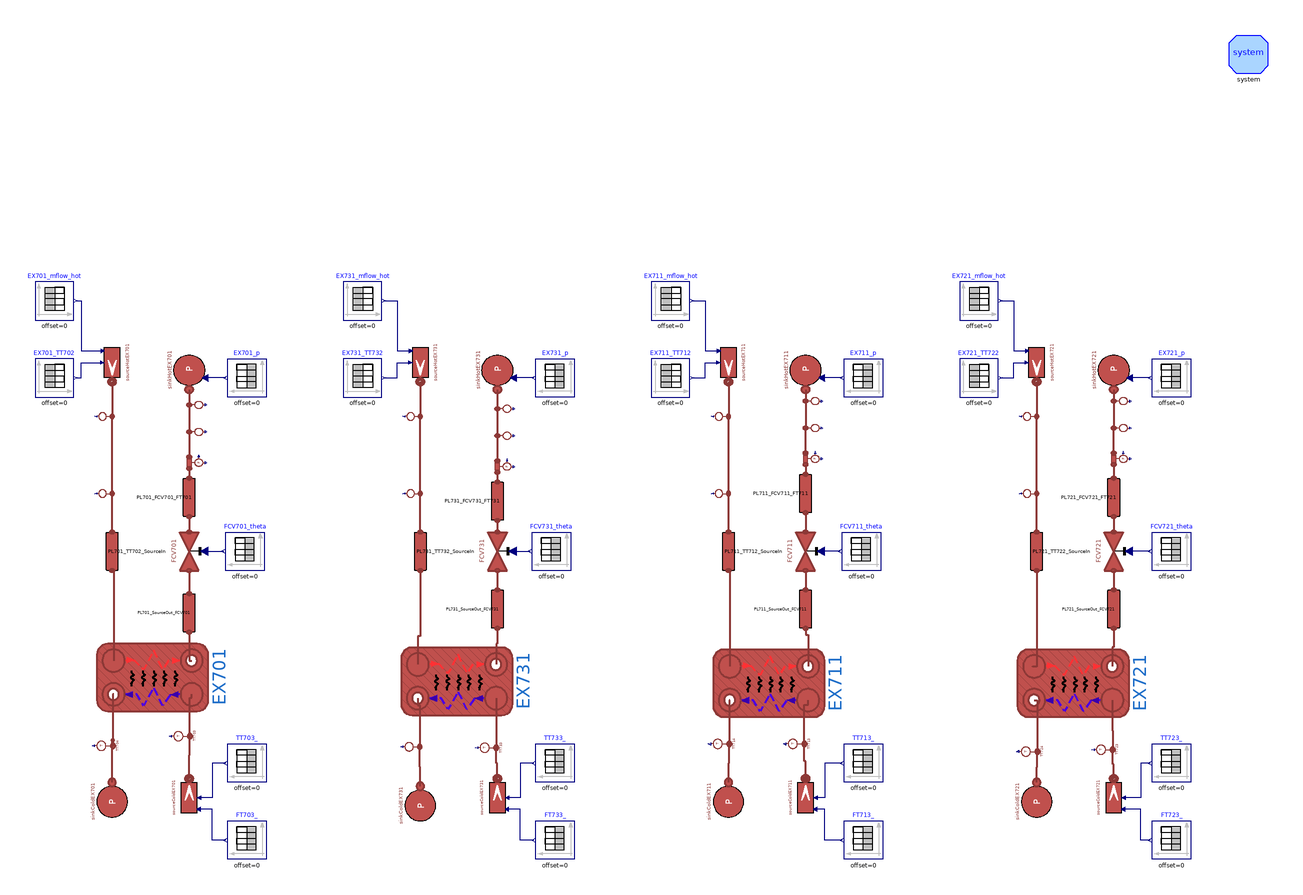

This picture is the connection diagram that the Modelica source below describes through its graphical annotations.

model LoadPlantSimplified
  parameter Integer n = 3 "Number of volumes in each pipe";
  parameter DistrictHeatingNetwork.Choices.Pipe.HCtypes hctype=
      DistrictHeatingNetwork.Choices.Pipe.HCtypes.Middle "Location of pressure state";
  replaceable model Medium =
      DistrictHeatingNetwork.Media.WaterLiquidVaryingDensity;

  // EX701
  parameter Real EX701_q_m3h_hot = 2.5;
  parameter DistrictHeatingNetwork.Types.Pressure EX701_pin_hot=2.5e5;
  parameter DistrictHeatingNetwork.Types.Pressure EX701_pout_hot=2.4e5;
  parameter DistrictHeatingNetwork.Types.Pressure FCV701_pout=2e5;
  parameter DistrictHeatingNetwork.Types.Temperature EX701_Tin_hot=44.84 + 273.15;
  parameter DistrictHeatingNetwork.Types.Temperature EX701_Tout_hot=32.6 + 273.15;

  parameter Real EX701_q_m3h_cold(unit = "m3/h") = 1.5;
  parameter DistrictHeatingNetwork.Types.MassFlowRate m_flow_EX701_cold=
      EX701_q_m3h_cold*1000/3600;
  parameter DistrictHeatingNetwork.Types.Pressure EX701_pin_cold=2.2e5;
  parameter DistrictHeatingNetwork.Types.Pressure EX701_pout_cold=2e5;
  parameter DistrictHeatingNetwork.Types.Temperature EX701_Tin_cold=34.12 + 273.15;
  parameter DistrictHeatingNetwork.Types.Temperature EX701_Tout_cold=34.74 + 273.15;

  // EX711
  parameter Real EX711_q_m3h_hot = 2.5;
  parameter DistrictHeatingNetwork.Types.Pressure EX711_pin_hot=2e5;
  parameter DistrictHeatingNetwork.Types.Pressure EX711_pout_hot=1.99e5;
  parameter DistrictHeatingNetwork.Types.Pressure FCV711_pout=1.98e5;
  parameter DistrictHeatingNetwork.Types.Temperature EX711_Tin_hot= 50.43 + 273.15;
  parameter DistrictHeatingNetwork.Types.Temperature EX711_Tout_hot= 39.12 + 273.15;

  parameter Real EX711_q_m3h_cold(unit = "m3/h") = 1.5;
  parameter DistrictHeatingNetwork.Types.MassFlowRate m_flow_EX711_cold=
      EX711_q_m3h_cold*1000/3600;
  parameter DistrictHeatingNetwork.Types.Pressure EX711_pin_cold=2.2e5;
  parameter DistrictHeatingNetwork.Types.Pressure EX711_pout_cold=2e5;
  parameter DistrictHeatingNetwork.Types.Temperature EX711_Tin_cold=34.25 + 273.15;
  parameter DistrictHeatingNetwork.Types.Temperature EX711_Tout_cold=35.4 + 273.15;

  // EX721
  parameter Real EX721_q_m3h_hot = 2.5;
  parameter DistrictHeatingNetwork.Types.Pressure EX721_pin_hot=2e5;
  parameter DistrictHeatingNetwork.Types.Pressure EX721_pout_hot=1.99e5;
  parameter DistrictHeatingNetwork.Types.Pressure FCV721_pout=1.98e5;
  parameter DistrictHeatingNetwork.Types.Temperature EX721_Tin_hot=51.2 + 273.15;
  parameter DistrictHeatingNetwork.Types.Temperature EX721_Tout_hot=43.28 + 273.15;

  parameter Real EX721_q_m3h_cold(unit = "m3/h") = 1.5;
  parameter DistrictHeatingNetwork.Types.MassFlowRate m_flow_EX721_cold=
      EX721_q_m3h_cold*1000/3600;
  parameter DistrictHeatingNetwork.Types.Pressure EX721_pin_cold=2.2e5;
  parameter DistrictHeatingNetwork.Types.Pressure EX721_pout_cold=2e5;
  parameter DistrictHeatingNetwork.Types.Temperature EX721_Tin_cold=35.06 + 273.15;
  parameter DistrictHeatingNetwork.Types.Temperature EX721_Tout_cold=36.24 + 273.15;

  // EX731
  parameter Real EX731_q_m3h_hot = 2.5;
  parameter DistrictHeatingNetwork.Types.Pressure EX731_pin_hot=2e5;
  parameter DistrictHeatingNetwork.Types.Pressure EX731_pout_hot=1.99e5;
  parameter DistrictHeatingNetwork.Types.Pressure FCV731_pout=1.98e5;
  parameter DistrictHeatingNetwork.Types.Temperature EX731_Tin_hot=46.8 + 273.15;
  parameter DistrictHeatingNetwork.Types.Temperature EX731_Tout_hot=40.98 + 273.15;

  parameter Real EX731_q_m3h_cold(unit = "m3/h") = 1;
  parameter DistrictHeatingNetwork.Types.MassFlowRate m_flow_EX731_cold=0.5*1000/
      3600;
  parameter DistrictHeatingNetwork.Types.Pressure EX731_pin_cold=2.2e5;
  parameter DistrictHeatingNetwork.Types.Pressure EX731_pout_cold=2e5;
  parameter DistrictHeatingNetwork.Types.Temperature EX731_Tin_cold=35.01 + 273.15;
  parameter DistrictHeatingNetwork.Types.Temperature EX731_Tout_cold=34.52 + 273.15;

  parameter DistrictHeatingNetwork.Types.Length Di_S700=51e-3;
  parameter DistrictHeatingNetwork.Types.Length t_S700=1.5e-3;

  parameter Real FCV701theta[:,:] = [0, 1; 100, 1];
  parameter Real FCV711theta[:,:] = [0, 1; 100, 1];
  parameter Real FCV721theta[:,:] = [0, 1; 100, 1];
  parameter Real FCV731theta[:,:] = [0, 1; 100, 1];

  // Lengths of pipelines COLD SIDE
  parameter DistrictHeatingNetwork.Types.Length L_HX701_SourceOut_FCV701=0.6;
  parameter DistrictHeatingNetwork.Types.Length L_HX711_SourceOut_FCV711=0.6;
  parameter DistrictHeatingNetwork.Types.Length L_HX721_SourceOut_FCV721=0.6;
  parameter DistrictHeatingNetwork.Types.Length L_HX731_SourceOut_FCV731=0.6;
  parameter DistrictHeatingNetwork.Types.Length h_HX701_SourceOut_FCV701=0;
  parameter DistrictHeatingNetwork.Types.Length h_HX711_SourceOut_FCV711=0;
  parameter DistrictHeatingNetwork.Types.Length h_HX721_SourceOut_FCV721=0;
  parameter DistrictHeatingNetwork.Types.Length h_HX731_SourceOut_FCV731=0;

//   parameter DistrictHeatingNetwork.Types.Length L_FCV701_FT701=2.50;
//   parameter DistrictHeatingNetwork.Types.Length h_FCV701_FT701=2.50;
//   parameter DistrictHeatingNetwork.Types.Length L_FCV711_FT711=2.50;
//   parameter DistrictHeatingNetwork.Types.Length h_FCV711_FT711=2.50;
//   parameter DistrictHeatingNetwork.Types.Length L_FCV721_FT721=2.50;
//   parameter DistrictHeatingNetwork.Types.Length h_FCV721_FT721=2.50;
//   parameter DistrictHeatingNetwork.Types.Length L_FCV731_FT731=2.25;
//   parameter DistrictHeatingNetwork.Types.Length h_FCV731_FT731=2.25;

  parameter DistrictHeatingNetwork.Types.Length L_FCV701_FT701=2.5;
  parameter DistrictHeatingNetwork.Types.Length h_FCV701_FT701=0;
  parameter DistrictHeatingNetwork.Types.Length L_FCV711_FT711=2.5;
  parameter DistrictHeatingNetwork.Types.Length h_FCV711_FT711=0;
  parameter DistrictHeatingNetwork.Types.Length L_FCV721_FT721=2.5;
  parameter DistrictHeatingNetwork.Types.Length h_FCV721_FT721=0;
  parameter DistrictHeatingNetwork.Types.Length L_FCV731_FT731=2.25;
  parameter DistrictHeatingNetwork.Types.Length h_FCV731_FT731=0;

  parameter DistrictHeatingNetwork.Types.Length L_FT701_rackL2L3=5.2 + 5 + 1;
  parameter DistrictHeatingNetwork.Types.Length h_FT701_rackL2L3=-1;
  parameter DistrictHeatingNetwork.Types.Length L_FT711_rackL3L4=1 + 0.7 + 5 + 9.2
       + 1;
  parameter DistrictHeatingNetwork.Types.Length h_FT711_rackL3L4=-1;
  parameter DistrictHeatingNetwork.Types.Length L_FT721_rackL4L5=1 + 2 + 5 + 9 +
      1 + 1;
  parameter DistrictHeatingNetwork.Types.Length h_FT721_rackL4L5=-1;
  parameter DistrictHeatingNetwork.Types.Length L_FT731_rackL6L7=1.2 + 4 + 0.25 +
      0.25 + 0.3 + 3 + 0.4 + 0.5;
  parameter DistrictHeatingNetwork.Types.Length h_FT731_rackL6L7=-0.25 - 0.5;

  // Lengths of pipelines HOT SIDE
  parameter DistrictHeatingNetwork.Types.Length L_HX701_TT702_SourceIn=1.5 + 1.0
       + 0.4;
  parameter DistrictHeatingNetwork.Types.Length L_HX711_TT712_SourceIn=1.5 + 1.0
       + 0.4;
  parameter DistrictHeatingNetwork.Types.Length L_HX721_TT722_SourceIn=1.5 + 1.0
       + 0.4;
  parameter DistrictHeatingNetwork.Types.Length L_HX731_TT732_SourceIn=1.5 + 1.0
       + 0.4;
  parameter DistrictHeatingNetwork.Types.Length h_HX701_TT702_SourceIn=1.5 + 1.0;
  parameter DistrictHeatingNetwork.Types.Length h_HX711_TT712_SourceIn=1.5 + 1.0;
  parameter DistrictHeatingNetwork.Types.Length h_HX721_TT722_SourceIn=1.5 + 1.0;
  parameter DistrictHeatingNetwork.Types.Length h_HX731_TT732_SourceIn=1.5 + 1.0;

  parameter DistrictHeatingNetwork.Types.Length L_rackL2L3_TT702=5.2 + 5 + 1;
  parameter DistrictHeatingNetwork.Types.Length h_rackL2L3_TT702=-1;
  parameter DistrictHeatingNetwork.Types.Length L_rackL3L4_TT712=1 + 0.7 + 5 + 9.2
       + 1;
  parameter DistrictHeatingNetwork.Types.Length h_rackL3L4_TT712=-1;
  parameter DistrictHeatingNetwork.Types.Length L_rackL4L5_TT722=1 + 2 + 5 + 9 +
      1 + 1;
  parameter DistrictHeatingNetwork.Types.Length h_rackL4L5_TT722=-1;
  parameter DistrictHeatingNetwork.Types.Length L_rackL6L7_TT732=1.2 + 4 + 0.25 +
      0.3 + 3 + 0.4 + 0.5;
  parameter DistrictHeatingNetwork.Types.Length h_rackL6L7_TT732=-0.25 - 0.5;

  // Internal diameters & thickness
  parameter DistrictHeatingNetwork.Types.Length t_Source=1.5e-3;
  parameter DistrictHeatingNetwork.Types.Length Di_Source=32e-3;

  //1. Cooling System

  parameter DistrictHeatingNetwork.Types.Pressure pin_start_Cool=0.92e5;
  parameter DistrictHeatingNetwork.Types.Pressure pout_start_Cool=0.92e5;
  parameter DistrictHeatingNetwork.Types.Pressure pin_start_PR01=
      pout_start_Cool;
  parameter DistrictHeatingNetwork.Types.Pressure pout_start_PR01=2e5;
  parameter DistrictHeatingNetwork.Types.Temperature Tin_start_Cool=16 + 273.15;
  parameter DistrictHeatingNetwork.Types.Temperature Tout_start_Cool=7 + 273.15;
  parameter DistrictHeatingNetwork.Types.MassFlowRate m_flow_Cool=q_Cool*998/3600;
  parameter Real q_Cool(unit = "m3/h") = 32;
  parameter DistrictHeatingNetwork.Types.Length t_RR=1.5e-3;
  parameter DistrictHeatingNetwork.Types.Length Di_RR=85e-3;
  parameter Real Kvalve = 90;
  parameter Real FCVR01theta[:,:] = [0, 0.5; 100, 0.5];
  //parameter Real PR01omega[:,:] = [0, 2*3.141592654*40; 100, 2*3.141592654*40; 300, 2*3.141592654*40; 400, 2*3.141592654*40];
  parameter Real PR01omega[:,:] = [0, 32.5; 100, 32.5];

  //2. Users System
  parameter DistrictHeatingNetwork.Types.Pressure pin_start_Users=3e5;
  parameter DistrictHeatingNetwork.Types.Pressure pout_start_Users=2.5e5;
  parameter DistrictHeatingNetwork.Types.Temperature T_start_UserIn=7 + 273.15;
  parameter Real q_Users_total(unit = "m3/h") = 20;
  parameter Real q_Users(unit = "m3/h") = q_Users_total/4;
  parameter DistrictHeatingNetwork.Types.Length t_Users=1.5e-3;
  parameter DistrictHeatingNetwork.Types.Length Di_Users=32e-3;
  parameter DistrictHeatingNetwork.Types.Length t_Rack=1.5e-3;
  parameter DistrictHeatingNetwork.Types.Length Di_Rack=51e-3;
  parameter Real TCV701theta[:,:] = [0, 1; 100, 1];
  parameter Real TCV711theta[:,:] = [0, 1; 100, 1];
  parameter Real TCV721theta[:,:] = [0, 1; 100, 1];
  parameter Real TCV731theta[:,:] = [0, 1; 100, 1];

   // Lengths of pipelines source side
  parameter DistrictHeatingNetwork.Types.Length L_VER901_FCVR01=1;
  parameter DistrictHeatingNetwork.Types.Length h_VER901_FCVR01=-0.8;
  parameter DistrictHeatingNetwork.Types.Length L_FCVR01_FTR03=2.95;
  parameter DistrictHeatingNetwork.Types.Length h_FCVR01_FTR03=2.35;
  parameter DistrictHeatingNetwork.Types.Length L_FTR03_PTR01=1.05;
  parameter DistrictHeatingNetwork.Types.Length h_FTR03_PTR01=0.25;
  parameter DistrictHeatingNetwork.Types.Length L_PTR01_FTR01=1.90;
  parameter DistrictHeatingNetwork.Types.Length h_PTR01_FTR01=-1.90;
  parameter DistrictHeatingNetwork.Types.Length L_FTR01_RR01=1.97;
  parameter DistrictHeatingNetwork.Types.Length h_FTR01_RR01=-0.72;
  parameter DistrictHeatingNetwork.Types.Length L_RR01_PR01=1.275;
  parameter DistrictHeatingNetwork.Types.Length h_RR01_PR01=0;
  parameter DistrictHeatingNetwork.Types.Length L_PR01_PTR02=2.8;
  parameter DistrictHeatingNetwork.Types.Length h_PR01_PTR02=1;
  parameter DistrictHeatingNetwork.Types.Length L_TTR02_VER901=0.43;
  parameter DistrictHeatingNetwork.Types.Length h_TTR02_VER901=0;

  parameter DistrictHeatingNetwork.Types.Length L_UsersIn_EX721=0.75;
  parameter DistrictHeatingNetwork.Types.Length h_UsersIn_EX721=0.50*1;
  parameter DistrictHeatingNetwork.Types.Length L_EX721_EX711_cold=1.50;
  parameter DistrictHeatingNetwork.Types.Length h_EX721_EX711_cold=0.50*1;
  parameter DistrictHeatingNetwork.Types.Length L_EX711_EX701_cold=0.50;
  parameter DistrictHeatingNetwork.Types.Length h_EX711_EX701_cold=0.50*1;
  parameter DistrictHeatingNetwork.Types.Length L_EX701_EX731_cold=0.50;
  parameter DistrictHeatingNetwork.Types.Length h_EX701_EX731_cold=0.50*1;

  parameter DistrictHeatingNetwork.Types.Length L_UsersOut_EX721=0.75;
  parameter DistrictHeatingNetwork.Types.Length h_UsersOut_EX721=0;
  parameter DistrictHeatingNetwork.Types.Length L_EX721_EX711_hot=1.50;
  parameter DistrictHeatingNetwork.Types.Length h_EX721_EX711_hot=0;
  parameter DistrictHeatingNetwork.Types.Length L_EX711_EX701_hot=0.50;
  parameter DistrictHeatingNetwork.Types.Length h_EX711_EX701_hot=0;
  parameter DistrictHeatingNetwork.Types.Length L_EX701_EX731_hot=0.50;
  parameter DistrictHeatingNetwork.Types.Length h_EX701_EX731_hot=0;

  parameter DistrictHeatingNetwork.Types.Length L_TT704_TCV701=0.65;
  parameter DistrictHeatingNetwork.Types.Length h_TT704_TCV701=0.65;
  parameter DistrictHeatingNetwork.Types.Length L_TT714_TCV711=0.65;
  parameter DistrictHeatingNetwork.Types.Length h_TT714_TCV711=0.65;
  parameter DistrictHeatingNetwork.Types.Length L_TT724_TCV721=0.65;
  parameter DistrictHeatingNetwork.Types.Length h_TT724_TCV721=0.65;
  parameter DistrictHeatingNetwork.Types.Length L_TT734_TCV731=0.65;
  parameter DistrictHeatingNetwork.Types.Length h_TT734_TCV731=0.65;

  parameter DistrictHeatingNetwork.Types.Length L_TCV701_rUsersOut=1 + 0.45;
  parameter DistrictHeatingNetwork.Types.Length h_TCV701_rUsersOut=1;
  parameter DistrictHeatingNetwork.Types.Length L_TCV711_rUsersOut=1 + 0.45;
  parameter DistrictHeatingNetwork.Types.Length h_TCV711_rUsersOut=1;
  parameter DistrictHeatingNetwork.Types.Length L_TCV721_rUsersOut=1 + 0.45;
  parameter DistrictHeatingNetwork.Types.Length h_TCV721_rUsersOut=1;
  parameter DistrictHeatingNetwork.Types.Length L_TCV731_rUsersOut=1 + 0.66 + 0.66;
  parameter DistrictHeatingNetwork.Types.Length h_TCV731_rUsersOut=1;

  parameter DistrictHeatingNetwork.Types.Length L_rUsersIn_TT703=1.65 + 0.45;
  parameter DistrictHeatingNetwork.Types.Length h_rUsersIn_TT703=-1.65*0.1;
  parameter DistrictHeatingNetwork.Types.Length L_rUsersIn_TT713=1.65 + 0.45;
  parameter DistrictHeatingNetwork.Types.Length h_rUsersIn_TT713=-1.65*0.1;
  parameter DistrictHeatingNetwork.Types.Length L_rUsersIn_TT723=1.65 + 0.45;
  parameter DistrictHeatingNetwork.Types.Length h_rUsersIn_TT723=-1.65*0.1;
  parameter DistrictHeatingNetwork.Types.Length L_rUsersIn_TT733=1.65 + 0.66 + 0.66;
  parameter DistrictHeatingNetwork.Types.Length h_rUsersIn_TT733=-1.65*0.1;

  parameter DistrictHeatingNetwork.Types.Length L_RR_UsersIn=0.8 + 1.2 + 0.5 + 2;
  parameter DistrictHeatingNetwork.Types.Length h_RR_UsersIn=0.8 + 0.6;

  parameter DistrictHeatingNetwork.Types.Length L_RR_UsersOut=2;
  parameter DistrictHeatingNetwork.Types.Length h_RR_UsersOut=0;

  parameter Real ToutcoolSP[:,:] = [0, 7; 50, 7; 60, 17; 100, 17];

  parameter MultiEnergySystem.DistrictHeatingNetwork.Types.Length h1 = 0;
  parameter MultiEnergySystem.DistrictHeatingNetwork.Types.Length h2 = 0;
  parameter MultiEnergySystem.DistrictHeatingNetwork.Types.Length h3 = 3;
  parameter MultiEnergySystem.DistrictHeatingNetwork.Types.Length h4 = 5;
  parameter MultiEnergySystem.DistrictHeatingNetwork.Types.Pressure dpRR = 1e5;

  parameter String Temperatures = Modelica.Utilities.Files.loadResource("modelica://MultiEnergySystem/TestFacility/Resources/Centralised/2301_Test2.mat") "File name of matrix"  annotation(Dialog(loadSelector(filter="MATLAB MAT files (*.mat)", caption="Open MATLAB MAT file")));
  parameter String Pressures = Modelica.Utilities.Files.loadResource("modelica://MultiEnergySystem/TestFacility/Resources/Centralised/2301_Test2.mat") "File name of matrix"  annotation(Dialog(loadSelector(filter="MATLAB MAT files (*.mat)", caption="Open MATLAB MAT file")));
  parameter String Flows = Modelica.Utilities.Files.loadResource("modelica://MultiEnergySystem/TestFacility/Resources/Centralised/2301_Test2.mat") "File name of matrix"  annotation(Dialog(loadSelector(filter="MATLAB MAT files (*.mat)", caption="Open MATLAB MAT file")));
  parameter String Actuators = Modelica.Utilities.Files.loadResource("modelica://MultiEnergySystem/TestFacility/Resources/Centralised/2301_Test2.mat") "File name of matrix"  annotation(Dialog(loadSelector(filter="MATLAB MAT files (*.mat)", caption="Open MATLAB MAT file")));

  parameter String matrixTT702 = "TT702" "Matrix name in file";
  parameter String matrixTT712 = "TT712" "Matrix name in file";
  parameter String matrixTT722 = "TT722" "Matrix name in file";
  parameter String matrixTT732 = "TT732" "Matrix name in file";

  parameter String matrixTT701 = "TT701" "Matrix name in file";
  parameter String matrixTT711 = "TT711" "Matrix name in file";
  parameter String matrixTT721 = "TT721" "Matrix name in file";
  parameter String matrixTT731 = "TT731" "Matrix name in file";

  parameter String matrixTT703 = "TT703" "Matrix name in file";
  parameter String matrixTT713 = "TT713" "Matrix name in file";
  parameter String matrixTT723 = "TT723" "Matrix name in file";
  parameter String matrixTT733 = "TT733" "Matrix name in file";

  parameter String matrixTT704 = "TT704" "Matrix name in file";
  parameter String matrixTT714 = "TT714" "Matrix name in file";
  parameter String matrixTT724 = "TT724" "Matrix name in file";
  parameter String matrixTT734 = "TT734" "Matrix name in file";

  parameter String matrixFT701 = "FT701" "Matrix name in file";
  parameter String matrixFT711 = "FT711" "Matrix name in file";
  parameter String matrixFT721 = "FT721" "Matrix name in file";
  parameter String matrixFT731 = "FT731" "Matrix name in file";

  parameter String matrixPT701 = "PT701" "Matrix name in file";
  parameter String matrixPT711 = "PT711" "Matrix name in file";
  parameter String matrixPT721 = "PT721" "Matrix name in file";
  parameter String matrixPT731 = "PT731" "Matrix name in file";

  parameter String matrixPT702 = "PT702" "Matrix name in file";
  parameter String matrixPT712 = "PT712" "Matrix name in file";
  parameter String matrixPT722 = "PT722" "Matrix name in file";
  parameter String matrixPT732 = "PT732" "Matrix name in file";

  parameter String matrixthetaFCV701 = "theta_FCV701" "Matrix name in file";
  parameter String matrixthetaFCV711 = "theta_FCV711" "Matrix name in file";
  parameter String matrixthetaFCV721 = "theta_FCV721" "Matrix name in file";
  parameter String matrixthetaFCV731 = "theta_FCV731" "Matrix name in file";

  parameter String matrixthetaTCV701 = "theta_TCV701" "Matrix name in file";
  parameter String matrixthetaTCV711 = "theta_TCV711" "Matrix name in file";
  parameter String matrixthetaTCV721 = "theta_TCV721" "Matrix name in file";
  parameter String matrixthetaTCV731 = "theta_TCV731" "Matrix name in file";

  parameter String matrixthetaFCVR01 = "theta_FCVR01" "Matrix name in file";

  parameter String matrixfPR01 = "f_PR01" "Matrix name in file";

  parameter String matrixTTR02 = "TTR02" "Matrix name in file";

  parameter String matrixFTR01 = "FTR01" "Matrix name in file";
  parameter String matrixFTR03 = "FTR03" "Matrix name in file";

  parameter String matrixFT703 = "FT703" "Matrix name in file";
  parameter String matrixFT713 = "FT713" "Matrix name in file";
  parameter String matrixFT723 = "FT723" "Matrix name in file";
  parameter String matrixFT733 = "FT733" "Matrix name in file";

  parameter String timenoscale = "time" "Matrix name in file";

  final parameter Integer dim[2] = Modelica.Utilities.Streams.readMatrixSize(Temperatures,matrixTT701) "Dimension of matrix";
  final parameter Real t[:,:] = Modelica.Utilities.Streams.readRealMatrix(Temperatures,timenoscale,dim[1],dim[2]) "Matrix data";

  final parameter Real TT_701[:,:] = Modelica.Utilities.Streams.readRealMatrix(Temperatures,matrixTT701,dim[1],dim[2]) "Matrix data";
  final parameter Real TT_711[:,:] = Modelica.Utilities.Streams.readRealMatrix(Temperatures,matrixTT711,dim[1],dim[2]) "Matrix data";
  final parameter Real TT_721[:,:] = Modelica.Utilities.Streams.readRealMatrix(Temperatures,matrixTT721,dim[1],dim[2]) "Matrix data";
  final parameter Real TT_731[:,:] = Modelica.Utilities.Streams.readRealMatrix(Temperatures,matrixTT731,dim[1],dim[2]) "Matrix data";

  final parameter Real TT_702[:,:] = Modelica.Utilities.Streams.readRealMatrix(Temperatures,matrixTT702,dim[1],dim[2]) "Matrix data";
  final parameter Real TT_712[:,:] = Modelica.Utilities.Streams.readRealMatrix(Temperatures,matrixTT712,dim[1],dim[2]) "Matrix data";
  final parameter Real TT_722[:,:] = Modelica.Utilities.Streams.readRealMatrix(Temperatures,matrixTT722,dim[1],dim[2]) "Matrix data";
  final parameter Real TT_732[:,:] = Modelica.Utilities.Streams.readRealMatrix(Temperatures,matrixTT732,dim[1],dim[2]) "Matrix data";

  final parameter Real TT_703[:,:] = Modelica.Utilities.Streams.readRealMatrix(Temperatures,matrixTT703,dim[1],dim[2]) "Matrix data";
  final parameter Real TT_713[:,:] = Modelica.Utilities.Streams.readRealMatrix(Temperatures,matrixTT713,dim[1],dim[2]) "Matrix data";
  final parameter Real TT_723[:,:] = Modelica.Utilities.Streams.readRealMatrix(Temperatures,matrixTT723,dim[1],dim[2]) "Matrix data";
  final parameter Real TT_733[:,:] = Modelica.Utilities.Streams.readRealMatrix(Temperatures,matrixTT733,dim[1],dim[2]) "Matrix data";

  final parameter Real TT_704[:,:] = Modelica.Utilities.Streams.readRealMatrix(Temperatures,matrixTT704,dim[1],dim[2]) "Matrix data";
  final parameter Real TT_714[:,:] = Modelica.Utilities.Streams.readRealMatrix(Temperatures,matrixTT714,dim[1],dim[2]) "Matrix data";
  final parameter Real TT_724[:,:] = Modelica.Utilities.Streams.readRealMatrix(Temperatures,matrixTT724,dim[1],dim[2]) "Matrix data";
  final parameter Real TT_734[:,:] = Modelica.Utilities.Streams.readRealMatrix(Temperatures,matrixTT734,dim[1],dim[2]) "Matrix data";

  final parameter Real PT_701[:,:] = Modelica.Utilities.Streams.readRealMatrix(Pressures,matrixPT701,dim[1],dim[2]) "Matrix data";
  final parameter Real PT_711[:,:] = Modelica.Utilities.Streams.readRealMatrix(Pressures,matrixPT711,dim[1],dim[2]) "Matrix data";
  final parameter Real PT_721[:,:] = Modelica.Utilities.Streams.readRealMatrix(Pressures,matrixPT721,dim[1],dim[2]) "Matrix data";
  final parameter Real PT_731[:,:] = Modelica.Utilities.Streams.readRealMatrix(Pressures,matrixPT731,dim[1],dim[2]) "Matrix data";

  final parameter Real PT_702[:,:] = Modelica.Utilities.Streams.readRealMatrix(Pressures,matrixPT702,dim[1],dim[2]) "Matrix data";
  final parameter Real PT_712[:,:] = Modelica.Utilities.Streams.readRealMatrix(Pressures,matrixPT712,dim[1],dim[2]) "Matrix data";
  final parameter Real PT_722[:,:] = Modelica.Utilities.Streams.readRealMatrix(Pressures,matrixPT722,dim[1],dim[2]) "Matrix data";
  final parameter Real PT_732[:,:] = Modelica.Utilities.Streams.readRealMatrix(Pressures,matrixPT732,dim[1],dim[2]) "Matrix data";

  final parameter Real FT_701[:,:] = Modelica.Utilities.Streams.readRealMatrix(Flows,matrixFT701,dim[1],dim[2])*980.85/3600 "Matrix data";
  final parameter Real FT_711[:,:] = Modelica.Utilities.Streams.readRealMatrix(Flows,matrixFT711,dim[1],dim[2])*980.85/3600 "Matrix data";
  final parameter Real FT_721[:,:] = Modelica.Utilities.Streams.readRealMatrix(Flows,matrixFT721,dim[1],dim[2])*980.85/3600 "Matrix data";
  final parameter Real FT_731[:,:] = Modelica.Utilities.Streams.readRealMatrix(Flows,matrixFT731,dim[1],dim[2])*980.85/3600 "Matrix data";

  final parameter Real thetaFCV701[:,:] = Modelica.Utilities.Streams.readRealMatrix(Actuators,matrixthetaFCV701,dim[1],dim[2]) "Matrix data";
  final parameter Real thetaFCV711[:,:] = Modelica.Utilities.Streams.readRealMatrix(Actuators,matrixthetaFCV711,dim[1],dim[2]) "Matrix data";
  final parameter Real thetaFCV721[:,:] = Modelica.Utilities.Streams.readRealMatrix(Actuators,matrixthetaFCV721,dim[1],dim[2]) "Matrix data";
  final parameter Real thetaFCV731[:,:] = Modelica.Utilities.Streams.readRealMatrix(Actuators,matrixthetaFCV731,dim[1],dim[2]) "Matrix data";

  final parameter Real thetaTCV701[:,:] = Modelica.Utilities.Streams.readRealMatrix(Actuators,matrixthetaTCV701,dim[1],dim[2]) "Matrix data";
  final parameter Real thetaTCV711[:,:] = Modelica.Utilities.Streams.readRealMatrix(Actuators,matrixthetaTCV711,dim[1],dim[2]) "Matrix data";
  final parameter Real thetaTCV721[:,:] = Modelica.Utilities.Streams.readRealMatrix(Actuators,matrixthetaTCV721,dim[1],dim[2]) "Matrix data";
  final parameter Real thetaTCV731[:,:] = Modelica.Utilities.Streams.readRealMatrix(Actuators,matrixthetaTCV731,dim[1],dim[2]) "Matrix data";

  final parameter Real thetaFCVR01[:,:] = Modelica.Utilities.Streams.readRealMatrix(Actuators,matrixthetaFCVR01,dim[1],dim[2]) "Matrix data";

  final parameter Real fPR01[:,:] = Modelica.Utilities.Streams.readRealMatrix(Actuators,matrixfPR01,dim[1],dim[2])*2*Modelica.Constants.pi*5/3 "Matrix data";
  final parameter Real TT_R02[:,:] = Modelica.Utilities.Streams.readRealMatrix(Temperatures,matrixTTR02,dim[1],dim[2]) "Matrix data";

  final parameter Real FT_R01[:,:] = Modelica.Utilities.Streams.readRealMatrix(Flows,matrixFTR01,dim[1],dim[2])*995/3600 "Matrix data";
  final parameter Real FT_R03[:,:] = Modelica.Utilities.Streams.readRealMatrix(Flows,matrixFTR03,dim[1],dim[2])*995/3600 "Matrix data";

//   final parameter Real FT_703[:,:] = (FT_701.*(TT_702 - TT_701)./(TT_704-TT_703));
//   final parameter Real FT_713[:,:] = (FT_711.*(TT_712 - TT_711)./(TT_714-TT_713));
//   final parameter Real FT_723[:,:] = (FT_721.*(TT_722 - TT_721)./(TT_724-TT_723));
//   final parameter Real FT_733[:,:] = (FT_731.*(TT_732 - TT_731)./(TT_734-TT_733));
  final parameter Real FT_703[:,:] = Modelica.Utilities.Streams.readRealMatrix(Flows,matrixFT703,dim[1],dim[2])*993/3600 "Matrix data";
  final parameter Real FT_713[:,:] = Modelica.Utilities.Streams.readRealMatrix(Flows,matrixFT713,dim[1],dim[2])*993/3600 "Matrix data";
  final parameter Real FT_723[:,:] = Modelica.Utilities.Streams.readRealMatrix(Flows,matrixFT723,dim[1],dim[2])*993/3600 "Matrix data";
  final parameter Real FT_733[:,:] = Modelica.Utilities.Streams.readRealMatrix(Flows,matrixFT733,dim[1],dim[2])*993/3600 "Matrix data";

  DistrictHeatingNetwork.Components.Valves.FlowCoefficientValve FCV701(
    redeclare model Medium = Medium,
    Kv=DistrictHeatingNetwork.Data.ValveData.FCV701.Kv,
    dp_nom(displayUnit="Pa") = DistrictHeatingNetwork.Data.ValveData.FCV701.dp_nom,
    Tin_start(displayUnit="K") = EX701_Tout_hot,
    pin_start=EX701_pout_hot,
    q_m3h_start=EX701_q_m3h_cold) annotation (Placement(transformation(
        extent={{10,-10},{-10,10}},
        rotation=-90,
        origin={-220,10})));

  DistrictHeatingNetwork.Components.Pipes.BrazedPlateHeatExchanger EX701(
    redeclare model Medium = Medium,
    initOpt=MultiEnergySystem.DistrictHeatingNetwork.Choices.Init.Options.fixedState,
    hctype_hot=hctype,
    Di_cold=DistrictHeatingNetwork.Data.BPHEData.E701.Di_cold,
    Di_hot=DistrictHeatingNetwork.Data.BPHEData.E701.Di_hot,
    L_cold=DistrictHeatingNetwork.Data.BPHEData.E701.L_cold,
    L_hot=DistrictHeatingNetwork.Data.BPHEData.E701.L_hot,
    hctype_cold=hctype,
    MWall=DistrictHeatingNetwork.Data.BPHEData.E701.MWall,
    Stot_cold=DistrictHeatingNetwork.Data.BPHEData.E701.Stot_cold,
    Stot_hot=DistrictHeatingNetwork.Data.BPHEData.E701.Stot_hot,
    Tin_start_cold=EX701_Tin_cold,
    Tin_start_hot=EX701_Tin_hot,
    Tout_start_cold=EX701_Tout_cold,
    Tout_start_hot=EX701_Tout_hot,
    cpm_cold=DistrictHeatingNetwork.Data.BPHEData.E701.cpm_cold,
    cpm_hot=DistrictHeatingNetwork.Data.BPHEData.E701.cpm_hot,
    t_cold=DistrictHeatingNetwork.Data.BPHEData.E701.t_cold,
    t_hot=DistrictHeatingNetwork.Data.BPHEData.E701.t_hot,
    gamma_nom_cold=DistrictHeatingNetwork.Data.BPHEData.E701.gamma_nom_cold,
    gamma_nom_hot=DistrictHeatingNetwork.Data.BPHEData.E701.gamma_nom_hot,
    h_cold=DistrictHeatingNetwork.Data.BPHEData.E701.h_cold,
    h_hot=DistrictHeatingNetwork.Data.BPHEData.E701.h_hot,
    k_cold=DistrictHeatingNetwork.Data.BPHEData.E701.k_cold,
    k_hot=DistrictHeatingNetwork.Data.BPHEData.E701.k_hot,
    kc_cold=1,
    kc_hot=1,
    lambdam_cold=DistrictHeatingNetwork.Data.BPHEData.E701.lambdam_cold,
    lambdam_hot=DistrictHeatingNetwork.Data.BPHEData.E701.lambdam_hot,
    m_flow_start_cold=DistrictHeatingNetwork.Data.BPHEData.E701.m_flow_start_cold,
    m_flow_start_hot=DistrictHeatingNetwork.Data.BPHEData.E701.m_flow_start_hot,
    n=9,
    nPipes_cold=DistrictHeatingNetwork.Data.BPHEData.E701.nPipes_cold,
    nPipes_hot=DistrictHeatingNetwork.Data.BPHEData.E701.nPipes_hot,
    nPlates=DistrictHeatingNetwork.Data.BPHEData.E701.nPlates,
    pin_start_cold=DistrictHeatingNetwork.Data.BPHEData.E701.pin_start_cold,
    pin_start_hot=DistrictHeatingNetwork.Data.BPHEData.E701.pin_start_hot,
    pout_start_cold=DistrictHeatingNetwork.Data.BPHEData.E701.pout_start_cold,
    pout_start_hot=DistrictHeatingNetwork.Data.BPHEData.E701.pout_start_hot,
    rho_nom_cold=(DistrictHeatingNetwork.Data.BPHEData.E701.rhoin_nom_cold +
        DistrictHeatingNetwork.Data.BPHEData.E701.rhoout_nom_cold)/2,
    rho_nom_hot=(DistrictHeatingNetwork.Data.BPHEData.E701.rhoin_nom_hot +
        DistrictHeatingNetwork.Data.BPHEData.E701.rhoout_nom_hot)/2,
    rhom_cold(displayUnit="kg/m3") = DistrictHeatingNetwork.Data.BPHEData.E701.rhom_cold,
    rhom_hot(displayUnit="g/cm3") = DistrictHeatingNetwork.Data.BPHEData.E701.rhom_hot,
    thermalInertia=true,
    u_nom_cold=DistrictHeatingNetwork.Data.BPHEData.E701.u_nom_cold,
    u_nom_hot=DistrictHeatingNetwork.Data.BPHEData.E701.u_nom_hot,
    UA_ext=750,
    UA_int=750)                                                    annotation (
      Placement(transformation(
        extent={{17.5,29},{-17.5,-29}},
        rotation=-90,
        origin={-239,-55.5})));

  DistrictHeatingNetwork.Components.Pipes.RoundPipeFV PL701_FCV701_FT701(
    redeclare model Medium = Medium,
    L=L_FCV701_FT701,
    h=h_FCV701_FT701,
    t=t_S700,
    pin_start=FCV701_pout,
    Tin_start=EX701_Tout_hot,
    Tout_start=EX701_Tout_hot,
    Di=Di_S700,
    q_m3h_start=EX701_q_m3h_hot,
    n=n,
    hctype=hctype) annotation (Placement(transformation(
        extent={{-10,10},{10,-10}},
        rotation=90,
        origin={-220,38})));
  DistrictHeatingNetwork.Components.Pipes.RoundPipeFV PL701_SourceOut_FCV701(
    redeclare model Medium = Medium,
    L=L_HX701_SourceOut_FCV701,
    h=h_HX701_SourceOut_FCV701,
    t=t_S700,
    pin_start=EX701_pout_hot,
    Tin_start=EX701_Tout_hot,
    Tout_start=EX701_Tout_hot,
    Di=Di_S700,
    q_m3h_start=EX701_q_m3h_hot,
    n=n,
    hctype=hctype) annotation (Placement(transformation(
        extent={{-10,10},{10,-10}},
        rotation=90,
        origin={-220,-22})));
  DistrictHeatingNetwork.Sensors.IdealMassFlowSensor FT701(
        redeclare model Medium = Medium,
        T_start= EX701_Tout_hot, p_start=FCV701_pout)
    "Flow sensor at the outlet outlet of EX701 - hot side" annotation (
      Placement(transformation(
        extent={{-5,5},{5,-5}},
        rotation=90,
        origin={-218,56})));
  DistrictHeatingNetwork.Sensors.IdealAbsoluteTemperatureSensor TT701(T_start=
        EX701_Tout_hot, p_start=FCV701_pout,redeclare model Medium = Medium)
    "Temperature sensor at the outlet of EX701 - hot side" annotation (
      Placement(transformation(
        extent={{-5,5},{5,-5}},
        rotation=90,
        origin={-218,72})));
  DistrictHeatingNetwork.Sensors.IdealAbsolutePressureSensor PT701
    "Pressure sensor at the outlet of EX701 - hot side" annotation (Placement(
        transformation(
        extent={{-5,5},{5,-5}},
        rotation=90,
        origin={-218,86})));
  DistrictHeatingNetwork.Components.Pipes.RoundPipeFV PL701_TT702_SourceIn(
    redeclare model Medium = Medium,
    L=L_HX701_TT702_SourceIn,
    h=h_HX701_TT702_SourceIn,
    t=t_S700,
    pin_start=EX701_pin_hot,
    Tin_start=EX701_Tin_hot,
    Tout_start=EX701_Tin_hot,
    Di=Di_S700,
    q_m3h_start=EX701_q_m3h_hot,
    n=n,
    hctype=hctype) annotation (Placement(transformation(
        extent={{-10,10},{10,-10}},
        rotation=-90,
        origin={-260,10})));
  DistrictHeatingNetwork.Sensors.IdealAbsoluteTemperatureSensor TT702(redeclare model Medium = Medium,
        T_start= EX701_Tin_hot, p_start=EX701_pin_hot)
    "Temperature sensor at the inlet of EX701 - hot side" annotation (Placement(
        transformation(
        extent={{-5,-5},{5,5}},
        rotation=90,
        origin={-262,40})));
  DistrictHeatingNetwork.Sensors.IdealAbsolutePressureSensor PT702
    "Pressure sensor at the inlet of EX701 - hot side" annotation (Placement(
        transformation(
        extent={{-5,-5},{5,5}},
        rotation=90,
        origin={-262,80})));
  DistrictHeatingNetwork.Components.Pipes.BrazedPlateHeatExchanger EX711(
    redeclare model Medium = Medium,
    initOpt=MultiEnergySystem.DistrictHeatingNetwork.Choices.Init.Options.fixedState,
    hctype_hot=hctype,
    Di_cold=DistrictHeatingNetwork.Data.BPHEData.E701.Di_cold,
    Di_hot=DistrictHeatingNetwork.Data.BPHEData.E701.Di_hot,
    L_cold=DistrictHeatingNetwork.Data.BPHEData.E701.L_cold,
    L_hot=DistrictHeatingNetwork.Data.BPHEData.E701.L_hot,
    hctype_cold=hctype,
    MWall=DistrictHeatingNetwork.Data.BPHEData.E701.MWall,
    Stot_cold=DistrictHeatingNetwork.Data.BPHEData.E701.Stot_cold,
    Stot_hot=DistrictHeatingNetwork.Data.BPHEData.E701.Stot_hot,
    Tin_start_cold=EX711_Tin_cold,
    Tin_start_hot=EX711_Tin_hot,
    Tout_start_cold=EX711_Tout_cold,
    Tout_start_hot=EX711_Tout_hot,
    cpm_cold=DistrictHeatingNetwork.Data.BPHEData.E701.cpm_cold,
    cpm_hot=DistrictHeatingNetwork.Data.BPHEData.E701.cpm_hot,
    t_cold=DistrictHeatingNetwork.Data.BPHEData.E701.t_cold,
    t_hot=DistrictHeatingNetwork.Data.BPHEData.E701.t_hot,
    gamma_nom_cold=DistrictHeatingNetwork.Data.BPHEData.E701.gamma_nom_cold,
    gamma_nom_hot=DistrictHeatingNetwork.Data.BPHEData.E701.gamma_nom_hot,
    h_cold=DistrictHeatingNetwork.Data.BPHEData.E701.h_cold,
    h_hot=DistrictHeatingNetwork.Data.BPHEData.E701.h_hot,
    k_cold=DistrictHeatingNetwork.Data.BPHEData.E701.k_cold,
    k_hot=DistrictHeatingNetwork.Data.BPHEData.E701.k_hot,
    kc_cold=1,
    kc_hot=1,
    lambdam_cold=DistrictHeatingNetwork.Data.BPHEData.E701.lambdam_cold,
    lambdam_hot=DistrictHeatingNetwork.Data.BPHEData.E701.lambdam_hot,
    m_flow_start_cold=DistrictHeatingNetwork.Data.BPHEData.E701.m_flow_start_cold,
    m_flow_start_hot=DistrictHeatingNetwork.Data.BPHEData.E701.m_flow_start_hot,
    n=9,
    nPipes_cold=DistrictHeatingNetwork.Data.BPHEData.E701.nPipes_cold,
    nPipes_hot=DistrictHeatingNetwork.Data.BPHEData.E701.nPipes_hot,
    nPlates=DistrictHeatingNetwork.Data.BPHEData.E701.nPlates,
    pin_start_cold=DistrictHeatingNetwork.Data.BPHEData.E701.pin_start_cold,
    pin_start_hot=DistrictHeatingNetwork.Data.BPHEData.E701.pin_start_hot,
    pout_start_cold=DistrictHeatingNetwork.Data.BPHEData.E701.pout_start_cold,
    pout_start_hot=DistrictHeatingNetwork.Data.BPHEData.E701.pout_start_hot,
    rho_nom_cold=(DistrictHeatingNetwork.Data.BPHEData.E701.rhoin_nom_cold +
        DistrictHeatingNetwork.Data.BPHEData.E701.rhoout_nom_cold)/2,
    rho_nom_hot=(DistrictHeatingNetwork.Data.BPHEData.E701.rhoin_nom_hot +
        DistrictHeatingNetwork.Data.BPHEData.E701.rhoout_nom_hot)/2,
    rhom_cold(displayUnit="kg/m3") = DistrictHeatingNetwork.Data.BPHEData.E701.rhom_cold,
    rhom_hot(displayUnit="g/cm3") = DistrictHeatingNetwork.Data.BPHEData.E701.rhom_hot,
    thermalInertia=true,
    u_nom_cold=DistrictHeatingNetwork.Data.BPHEData.E701.u_nom_cold,
    u_nom_hot=DistrictHeatingNetwork.Data.BPHEData.E701.u_nom_hot,
    UA_ext=750,
    UA_int=750)                                                    annotation (
      Placement(transformation(
        extent={{17.5,29},{-17.5,-29}},
        rotation=-90,
        origin={81,-58.5})));

  DistrictHeatingNetwork.Components.Valves.FlowCoefficientValve FCV711(
    redeclare model Medium = Medium,
    Kv=DistrictHeatingNetwork.Data.ValveData.FCV711.Kv,
    dp_nom(displayUnit="Pa") = DistrictHeatingNetwork.Data.ValveData.FCV711.dp_nom,
    Tin_start(displayUnit="K") = EX711_Tout_hot,
    pin_start=EX711_pout_hot,
    q_m3h_start=EX711_q_m3h_hot) annotation (Placement(transformation(
        extent={{10,-10},{-10,10}},
        rotation=-90,
        origin={100,10})));

  DistrictHeatingNetwork.Components.Pipes.RoundPipeFV PL711_FCV711_FT711(
    redeclare model Medium = Medium,
    L=L_FCV711_FT711,
    h=h_FCV711_FT711,
    t=t_S700,
    pin_start=FCV711_pout,
    Tin_start=EX711_Tout_hot,
    Tout_start=EX711_Tout_hot,
    Di=Di_S700,
    q_m3h_start=EX711_q_m3h_hot,
    n=n,
    hctype=hctype) annotation (Placement(transformation(
        extent={{-10,10},{10,-10}},
        rotation=90,
        origin={100,40})));
  DistrictHeatingNetwork.Components.Pipes.RoundPipeFV PL711_SourceOut_FCV711(
    redeclare model Medium = Medium,
    L=L_HX711_SourceOut_FCV711,
    h=h_HX711_SourceOut_FCV711,
    t=t_S700,
    pin_start=EX711_pout_hot,
    Tin_start=EX711_Tout_hot,
    Tout_start=EX711_Tout_hot,
    Di=Di_S700,
    q_m3h_start=EX711_q_m3h_hot,
    n=n,
    hctype=hctype) annotation (Placement(transformation(
        extent={{-10,10},{10,-10}},
        rotation=90,
        origin={100,-20})));
  DistrictHeatingNetwork.Sensors.IdealMassFlowSensor FT711(redeclare model Medium = Medium,T_start=
        EX711_Tout_hot, p_start=FCV711_pout)
    "Flow sensor at the outlet outlet of EX711 - hot side" annotation (
      Placement(transformation(
        extent={{-5,5},{5,-5}},
        rotation=90,
        origin={102,58})));
  DistrictHeatingNetwork.Sensors.IdealAbsoluteTemperatureSensor TT711(redeclare model Medium = Medium,T_start=
        EX711_Tout_hot, p_start=FCV711_pout)
    "Temperature sensor at the outlet of EX711 - hot side" annotation (
      Placement(transformation(
        extent={{-5,5},{5,-5}},
        rotation=90,
        origin={102,74})));
  DistrictHeatingNetwork.Sensors.IdealAbsolutePressureSensor PT711
    "Pressure sensor at the outlet of EX711 - hot side" annotation (Placement(
        transformation(
        extent={{-5,5},{5,-5}},
        rotation=90,
        origin={102,88})));
  DistrictHeatingNetwork.Components.Pipes.RoundPipeFV PL711_TT712_SourceIn(
    redeclare model Medium = Medium,
    L=L_HX711_TT712_SourceIn,
    h=h_HX711_TT712_SourceIn,
    t=t_S700,
    pin_start=EX711_pin_hot,
    Tin_start=EX711_Tin_hot,
    Tout_start=EX711_Tin_hot,
    Di=Di_S700,
    q_m3h_start=EX711_q_m3h_hot,
    n=n,
    hctype=hctype) annotation (Placement(transformation(
        extent={{-10,10},{10,-10}},
        rotation=-90,
        origin={60,10})));
  DistrictHeatingNetwork.Sensors.IdealAbsoluteTemperatureSensor TT712(redeclare model Medium = Medium,T_start=
        EX711_Tin_hot, p_start=EX711_pin_hot)
    "Temperature sensor at the inlet of EX711 - hot side" annotation (Placement(
        transformation(
        extent={{-5,-5},{5,5}},
        rotation=90,
        origin={58,40})));
  DistrictHeatingNetwork.Sensors.IdealAbsolutePressureSensor PT712
    "Pressure sensor at the inlet of EX711 - hot side" annotation (Placement(
        transformation(
        extent={{-5,-5},{5,5}},
        rotation=90,
        origin={58,80})));
  DistrictHeatingNetwork.Components.Pipes.BrazedPlateHeatExchanger EX721(
    redeclare model Medium = Medium,
    initOpt=MultiEnergySystem.DistrictHeatingNetwork.Choices.Init.Options.fixedState,
    hctype_hot=hctype,
    Di_cold=DistrictHeatingNetwork.Data.BPHEData.E701.Di_cold,
    Di_hot=DistrictHeatingNetwork.Data.BPHEData.E701.Di_hot,
    L_cold=DistrictHeatingNetwork.Data.BPHEData.E701.L_cold,
    L_hot=DistrictHeatingNetwork.Data.BPHEData.E701.L_hot,
    hctype_cold=hctype,
    MWall=DistrictHeatingNetwork.Data.BPHEData.E701.MWall,
    Stot_cold=DistrictHeatingNetwork.Data.BPHEData.E701.Stot_cold,
    Stot_hot=DistrictHeatingNetwork.Data.BPHEData.E701.Stot_hot,
    Tin_start_cold=EX721_Tin_cold,
    Tin_start_hot=EX721_Tin_hot,
    Tout_start_cold=EX721_Tout_cold,
    Tout_start_hot=EX721_Tout_hot,
    cpm_cold=DistrictHeatingNetwork.Data.BPHEData.E701.cpm_cold,
    cpm_hot=DistrictHeatingNetwork.Data.BPHEData.E701.cpm_hot,
    t_cold=DistrictHeatingNetwork.Data.BPHEData.E701.t_cold,
    t_hot=DistrictHeatingNetwork.Data.BPHEData.E701.t_hot,
    gamma_nom_cold=DistrictHeatingNetwork.Data.BPHEData.E701.gamma_nom_cold,
    gamma_nom_hot=DistrictHeatingNetwork.Data.BPHEData.E701.gamma_nom_hot,
    h_cold=DistrictHeatingNetwork.Data.BPHEData.E701.h_cold,
    h_hot=DistrictHeatingNetwork.Data.BPHEData.E701.h_hot,
    k_cold=DistrictHeatingNetwork.Data.BPHEData.E701.k_cold,
    k_hot=DistrictHeatingNetwork.Data.BPHEData.E701.k_hot,
    kc_cold=1,
    kc_hot=1,
    lambdam_cold=DistrictHeatingNetwork.Data.BPHEData.E701.lambdam_cold,
    lambdam_hot=DistrictHeatingNetwork.Data.BPHEData.E701.lambdam_hot,
    m_flow_start_cold=DistrictHeatingNetwork.Data.BPHEData.E701.m_flow_start_cold,
    m_flow_start_hot=DistrictHeatingNetwork.Data.BPHEData.E701.m_flow_start_hot,
    n=9,
    nPipes_cold=DistrictHeatingNetwork.Data.BPHEData.E701.nPipes_cold,
    nPipes_hot=DistrictHeatingNetwork.Data.BPHEData.E701.nPipes_hot,
    nPlates=DistrictHeatingNetwork.Data.BPHEData.E701.nPlates,
    pin_start_cold=DistrictHeatingNetwork.Data.BPHEData.E701.pin_start_cold,
    pin_start_hot=DistrictHeatingNetwork.Data.BPHEData.E701.pin_start_hot,
    pout_start_cold=DistrictHeatingNetwork.Data.BPHEData.E701.pout_start_cold,
    pout_start_hot=DistrictHeatingNetwork.Data.BPHEData.E701.pout_start_hot,
    rho_nom_cold=(DistrictHeatingNetwork.Data.BPHEData.E701.rhoin_nom_cold +
        DistrictHeatingNetwork.Data.BPHEData.E701.rhoout_nom_cold)/2,
    rho_nom_hot=(DistrictHeatingNetwork.Data.BPHEData.E701.rhoin_nom_hot +
        DistrictHeatingNetwork.Data.BPHEData.E701.rhoout_nom_hot)/2,
    rhom_cold(displayUnit="kg/m3") = DistrictHeatingNetwork.Data.BPHEData.E701.rhom_cold,
    rhom_hot(displayUnit="g/cm3") = DistrictHeatingNetwork.Data.BPHEData.E701.rhom_hot,
    thermalInertia=true,
    u_nom_cold=DistrictHeatingNetwork.Data.BPHEData.E701.u_nom_cold,
    u_nom_hot=DistrictHeatingNetwork.Data.BPHEData.E701.u_nom_hot,
    UA_ext=750,
    UA_int=750)                                                    annotation (
      Placement(transformation(
        extent={{17.5,29},{-17.5,-29}},
        rotation=-90,
        origin={239,-58.5})));

  DistrictHeatingNetwork.Components.Valves.FlowCoefficientValve FCV721(
    redeclare model Medium = Medium,
    Kv=DistrictHeatingNetwork.Data.ValveData.FCV721.Kv,
    dp_nom(displayUnit="Pa") = DistrictHeatingNetwork.Data.ValveData.FCV721.dp_nom,
    Tin_start(displayUnit="K") = EX721_Tout_hot,
    pin_start=EX721_pout_hot,
    q_m3h_start=EX721_q_m3h_cold) annotation (Placement(transformation(
        extent={{10,-10},{-10,10}},
        rotation=-90,
        origin={260,10})));

  DistrictHeatingNetwork.Components.Pipes.RoundPipeFV PL721_FCV721_FT721(
    redeclare model Medium = Medium,
    L=L_FCV721_FT721,
    h=h_FCV721_FT721,
    t=t_S700,
    pin_start=FCV721_pout,
    Tin_start=EX721_Tout_hot,
    Tout_start=EX721_Tout_hot,
    Di=Di_S700,
    q_m3h_start=EX721_q_m3h_hot,
    n=n,
    hctype=hctype) annotation (Placement(transformation(
        extent={{-10,10},{10,-10}},
        rotation=90,
        origin={260,38})));
  DistrictHeatingNetwork.Components.Pipes.RoundPipeFV PL721_SourceOut_FCV721(
    redeclare model Medium = Medium,
    L=L_HX721_SourceOut_FCV721,
    h=h_HX721_SourceOut_FCV721,
    t=t_S700,
    pin_start=EX721_pout_hot,
    Tin_start=EX721_Tout_hot,
    Tout_start=EX721_Tout_hot,
    Di=Di_S700,
    q_m3h_start=EX721_q_m3h_hot,
    n=n,
    hctype=hctype) annotation (Placement(transformation(
        extent={{-10,10},{10,-10}},
        rotation=90,
        origin={260,-20})));
  DistrictHeatingNetwork.Sensors.IdealMassFlowSensor FT721(redeclare model Medium = Medium,T_start=
        EX721_Tout_hot, p_start=FCV721_pout)
    "Flow sensor at the outlet outlet of EX721 - hot side" annotation (
      Placement(transformation(
        extent={{-5,5},{5,-5}},
        rotation=90,
        origin={262,58})));
  DistrictHeatingNetwork.Sensors.IdealAbsoluteTemperatureSensor TT721(redeclare model Medium = Medium,T_start=
        EX721_Tout_hot, p_start=FCV721_pout)
    "Temperature sensor at the outlet of EX721 - hot side" annotation (
      Placement(transformation(
        extent={{-5,5},{5,-5}},
        rotation=90,
        origin={262,74})));
  DistrictHeatingNetwork.Sensors.IdealAbsolutePressureSensor PT721
    "Pressure sensor at the outlet of EX721 - hot side" annotation (Placement(
        transformation(
        extent={{-5,5},{5,-5}},
        rotation=90,
        origin={262,88})));
  DistrictHeatingNetwork.Components.Pipes.RoundPipeFV PL721_TT722_SourceIn(
    L=L_HX721_TT722_SourceIn,
    h=h_HX721_TT722_SourceIn,
    t=t_S700,
    pin_start=EX721_pin_hot,
    Tin_start=EX721_Tin_hot,
    Tout_start=EX721_Tin_hot,
    Di=Di_S700,
    q_m3h_start=EX721_q_m3h_hot,
    n=n,
    hctype=hctype) annotation (Placement(transformation(
        extent={{-10,10},{10,-10}},
        rotation=-90,
        origin={220,10})));
  DistrictHeatingNetwork.Sensors.IdealAbsoluteTemperatureSensor TT722(redeclare model Medium = Medium,T_start=
        EX721_Tin_hot, p_start=EX721_pin_hot)
    "Temperature sensor at the inlet of EX721 - hot side" annotation (Placement(
        transformation(
        extent={{-5,-5},{5,5}},
        rotation=90,
        origin={218,40})));
  DistrictHeatingNetwork.Sensors.IdealAbsolutePressureSensor PT722
    "Pressure sensor at the inlet of EX721 - hot side" annotation (Placement(
        transformation(
        extent={{-5,-5},{5,5}},
        rotation=90,
        origin={218,80})));
  DistrictHeatingNetwork.Components.Pipes.BrazedPlateHeatExchanger EX731(
    redeclare model Medium = Medium,
    initOpt=MultiEnergySystem.DistrictHeatingNetwork.Choices.Init.Options.fixedState,
    hctype_hot=hctype,
    Di_cold=DistrictHeatingNetwork.Data.BPHEData.E701.Di_cold,
    Di_hot=DistrictHeatingNetwork.Data.BPHEData.E701.Di_hot,
    L_cold=DistrictHeatingNetwork.Data.BPHEData.E701.L_cold,
    L_hot=DistrictHeatingNetwork.Data.BPHEData.E701.L_hot,
    hctype_cold=hctype,
    MWall=DistrictHeatingNetwork.Data.BPHEData.E701.MWall,
    Stot_cold=DistrictHeatingNetwork.Data.BPHEData.E701.Stot_cold,
    Stot_hot=DistrictHeatingNetwork.Data.BPHEData.E701.Stot_hot,
    Tin_start_cold=EX731_Tin_cold,
    Tin_start_hot=EX731_Tin_hot,
    Tout_start_cold=EX731_Tout_cold,
    Tout_start_hot=EX731_Tout_hot,
    cpm_cold=DistrictHeatingNetwork.Data.BPHEData.E701.cpm_cold,
    cpm_hot=DistrictHeatingNetwork.Data.BPHEData.E701.cpm_hot,
    t_cold=DistrictHeatingNetwork.Data.BPHEData.E701.t_cold,
    t_hot=DistrictHeatingNetwork.Data.BPHEData.E701.t_hot,
    gamma_nom_cold=DistrictHeatingNetwork.Data.BPHEData.E701.gamma_nom_cold,
    gamma_nom_hot=DistrictHeatingNetwork.Data.BPHEData.E701.gamma_nom_hot,
    h_cold=DistrictHeatingNetwork.Data.BPHEData.E701.h_cold,
    h_hot=DistrictHeatingNetwork.Data.BPHEData.E701.h_hot,
    k_cold=DistrictHeatingNetwork.Data.BPHEData.E701.k_cold,
    k_hot=DistrictHeatingNetwork.Data.BPHEData.E701.k_hot,
    kc_cold=1,
    kc_hot=1,
    lambdam_cold=DistrictHeatingNetwork.Data.BPHEData.E701.lambdam_cold,
    lambdam_hot=DistrictHeatingNetwork.Data.BPHEData.E701.lambdam_hot,
    m_flow_start_cold=DistrictHeatingNetwork.Data.BPHEData.E701.m_flow_start_cold,
    m_flow_start_hot=DistrictHeatingNetwork.Data.BPHEData.E701.m_flow_start_hot,
    n=9,
    nPipes_cold=DistrictHeatingNetwork.Data.BPHEData.E701.nPipes_cold,
    nPipes_hot=DistrictHeatingNetwork.Data.BPHEData.E701.nPipes_hot,
    nPlates=DistrictHeatingNetwork.Data.BPHEData.E701.nPlates,
    pin_start_cold=DistrictHeatingNetwork.Data.BPHEData.E701.pin_start_cold,
    pin_start_hot=DistrictHeatingNetwork.Data.BPHEData.E701.pin_start_hot,
    pout_start_cold=DistrictHeatingNetwork.Data.BPHEData.E701.pout_start_cold,
    pout_start_hot=DistrictHeatingNetwork.Data.BPHEData.E701.pout_start_hot,
    rho_nom_cold=(DistrictHeatingNetwork.Data.BPHEData.E701.rhoin_nom_cold +
        DistrictHeatingNetwork.Data.BPHEData.E701.rhoout_nom_cold)/2,
    rho_nom_hot=(DistrictHeatingNetwork.Data.BPHEData.E701.rhoin_nom_hot +
        DistrictHeatingNetwork.Data.BPHEData.E701.rhoout_nom_hot)/2,
    rhom_cold(displayUnit="kg/m3") = DistrictHeatingNetwork.Data.BPHEData.E701.rhom_cold,
    rhom_hot(displayUnit="g/cm3") = DistrictHeatingNetwork.Data.BPHEData.E701.rhom_hot,
    thermalInertia=true,
    u_nom_cold=DistrictHeatingNetwork.Data.BPHEData.E701.u_nom_cold,
    u_nom_hot=DistrictHeatingNetwork.Data.BPHEData.E701.u_nom_hot,
    UA_ext=750,
    UA_int=750)                                                    annotation (
      Placement(transformation(
        extent={{17.5,29},{-17.5,-29}},
        rotation=-90,
        origin={-81,-57.5})));

  DistrictHeatingNetwork.Components.Valves.FlowCoefficientValve FCV731(
    redeclare model Medium = Medium,
    Kv=DistrictHeatingNetwork.Data.ValveData.FCV731.Kv,
    dp_nom(displayUnit="Pa") = DistrictHeatingNetwork.Data.ValveData.FCV731.dp_nom,
    Tin_start(displayUnit="K") = EX731_Tout_hot,
    pin_start=EX731_pout_hot,
    q_m3h_start=EX731_q_m3h_cold) annotation (Placement(transformation(
        extent={{10,-10},{-10,10}},
        rotation=-90,
        origin={-60,10})));

  DistrictHeatingNetwork.Components.Pipes.RoundPipeFV PL731_FCV731_FT731(
    redeclare model Medium = Medium,
    L=L_FCV731_FT731,
    h=h_FCV731_FT731,
    t=t_S700,
    pin_start=FCV731_pout,
    Tin_start=EX731_Tout_hot,
    Tout_start=EX731_Tout_hot,
    Di=Di_S700,
    q_m3h_start=EX731_q_m3h_hot,
    n=n,
    hctype=hctype) annotation (Placement(transformation(
        extent={{-10,10},{10,-10}},
        rotation=90,
        origin={-60,36})));
  DistrictHeatingNetwork.Components.Pipes.RoundPipeFV PL731_SourceOut_FCV731(
    redeclare model Medium = Medium,
    L=L_HX731_SourceOut_FCV731,
    h=h_HX731_SourceOut_FCV731,
    t=t_S700,
    pin_start=EX731_pout_hot,
    Tin_start=EX731_Tout_hot,
    Tout_start=EX731_Tout_hot,
    Di=Di_S700,
    q_m3h_start=EX731_q_m3h_hot,
    n=n,
    hctype=hctype) annotation (Placement(transformation(
        extent={{-10,10},{10,-10}},
        rotation=90,
        origin={-60,-20})));
  DistrictHeatingNetwork.Sensors.IdealMassFlowSensor FT731(redeclare model Medium = Medium,T_start=
        EX731_Tout_hot, p_start=FCV731_pout)
    "Flow sensor at the outlet outlet of EX731 - hot side" annotation (
      Placement(transformation(
        extent={{-5,5},{5,-5}},
        rotation=90,
        origin={-58,54})));
  DistrictHeatingNetwork.Sensors.IdealAbsoluteTemperatureSensor TT731(redeclare model Medium = Medium,T_start=
        EX731_Tout_hot, p_start=FCV731_pout)
    "Temperature sensor at the outlet of EX731 - hot side" annotation (
      Placement(transformation(
        extent={{-5,5},{5,-5}},
        rotation=90,
        origin={-58,70})));
  DistrictHeatingNetwork.Sensors.IdealAbsolutePressureSensor PT731
    "Pressure sensor at the outlet of EX731 - hot side" annotation (Placement(
        transformation(
        extent={{-5,5},{5,-5}},
        rotation=90,
        origin={-58,84})));
  DistrictHeatingNetwork.Components.Pipes.RoundPipeFV PL731_TT732_SourceIn(
    redeclare model Medium = Medium,
    L=L_HX731_TT732_SourceIn,
    h=h_HX731_TT732_SourceIn,
    t=t_S700,
    pin_start=EX731_pin_hot,
    Tin_start=EX731_Tin_hot,
    Tout_start=EX731_Tin_hot,
    Di=Di_S700,
    q_m3h_start=EX731_q_m3h_hot,
    n=n,
    hctype=hctype) annotation (Placement(transformation(
        extent={{-10,10},{10,-10}},
        rotation=-90,
        origin={-100,10})));
  DistrictHeatingNetwork.Sensors.IdealAbsoluteTemperatureSensor TT732(redeclare model Medium = Medium,T_start=
        EX731_Tin_hot, p_start=EX731_pin_hot)
    "Temperature sensor at the inlet of EX731 - hot side" annotation (Placement(
        transformation(
        extent={{-5,-5},{5,5}},
        rotation=90,
        origin={-102,40})));
  DistrictHeatingNetwork.Sensors.IdealAbsolutePressureSensor PT732
    "Pressure sensor at the inlet of EX731 - hot side" annotation (Placement(
        transformation(
        extent={{-5,-5},{5,5}},
        rotation=90,
        origin={-102,80})));
  DistrictHeatingNetwork.Sensors.IdealAbsoluteTemperatureSensor TT734(redeclare model Medium = Medium,T_start=
        Tin_start_Cool, p_start=pout_start_Users)
    "Temperature sensor at the outlet of EX731 - cold side" annotation (
      Placement(transformation(
        extent={{-5.5,-5.5},{5.5,5.5}},
        rotation=90,
        origin={-102.5,-91.5})));
  DistrictHeatingNetwork.Sensors.IdealAbsoluteTemperatureSensor TT723(redeclare model Medium = Medium,T_start=
        Tout_start_Cool, p_start=pin_start_Users)
    "Temperature sensor at the inlet of EX721 - cold side" annotation (
      Placement(transformation(
        extent={{-6,-6},{6,6}},
        rotation=90,
        origin={257,-93})));
  DistrictHeatingNetwork.Sensors.IdealAbsoluteTemperatureSensor TT724(redeclare model Medium = Medium,T_start=
        Tin_start_Cool, p_start=pout_start_Users)
    "Temperature sensor at the outlet of EX721 - cold side" annotation (
      Placement(transformation(
        extent={{-6,-6},{6,6}},
        rotation=90,
        origin={218,-94})));
  DistrictHeatingNetwork.Sensors.IdealAbsoluteTemperatureSensor TT713(redeclare model Medium = Medium,T_start=
        Tout_start_Cool, p_start=pin_start_Users)
    "Temperature sensor at the inlet of EX711 - cold side" annotation (
      Placement(transformation(
        extent={{-6,-6},{6,6}},
        rotation=90,
        origin={97,-90})));
  DistrictHeatingNetwork.Sensors.IdealAbsoluteTemperatureSensor TT714(redeclare model Medium = Medium,T_start=
        Tin_start_Cool, p_start=pout_start_Users)
    "Temperature sensor at the outlet of EX711 - cold side" annotation (
      Placement(transformation(
        extent={{-6,-6},{6,6}},
        rotation=90,
        origin={58,-90})));
  DistrictHeatingNetwork.Sensors.IdealAbsoluteTemperatureSensor TT704(redeclare model Medium = Medium,T_start=
        Tin_start_Cool, p_start=pout_start_Users)
    "Temperature sensor at the outlet of EX701 - cold side" annotation (
      Placement(transformation(
        extent={{-6,-6},{6,6}},
        rotation=90,
        origin={-262,-91})));
  DistrictHeatingNetwork.Sensors.IdealAbsoluteTemperatureSensor TT703(redeclare model Medium = Medium,T_start=
        Tout_start_Cool, p_start=pin_start_Users)
    "Temperature sensor at the inlet of EX701 - cold side" annotation (
      Placement(transformation(
        extent={{-6,-6},{6,6}},
        rotation=90,
        origin={-222,-86})));
  DistrictHeatingNetwork.Sensors.IdealAbsoluteTemperatureSensor TT733(redeclare model Medium = Medium,T_start=
        Tout_start_Cool, p_start=pin_start_Users)
    "Temperature sensor at the inlet of EX731 - cold side" annotation (
      Placement(transformation(
        extent={{-6,-6},{6,6}},
        rotation=90,
        origin={-63,-92})));
  Modelica.Blocks.Sources.TimeTable EX701_p(table=[t,PT_701])
    annotation (Placement(transformation(extent={{-180,90},{-200,110}})));
  Modelica.Blocks.Sources.TimeTable EX701_TT702(table=[t,TT_702])
    annotation (Placement(transformation(extent={{-300,90},{-280,110}})));
  inner System                        system(T_amb=278.15)
    annotation (Placement(transformation(extent={{320,258},{340,278}})));
  Modelica.Blocks.Sources.TimeTable EX711_p(table=[t,PT_711])
    annotation (Placement(transformation(extent={{140,90},{120,110}})));
  Modelica.Blocks.Sources.TimeTable EX711_TT712(table=[t,TT_712])
    annotation (Placement(transformation(extent={{20,90},{40,110}})));
  Modelica.Blocks.Sources.TimeTable EX721_p(table=[t,PT_721])
    annotation (Placement(transformation(extent={{300,90},{280,110}})));
  Modelica.Blocks.Sources.TimeTable EX721_TT722(table=[t,TT_722])
    annotation (Placement(transformation(extent={{180,90},{200,110}})));
  Modelica.Blocks.Sources.TimeTable EX731_p(table=[t,PT_731])
    annotation (Placement(transformation(extent={{-20,90},{-40,110}})));
  Modelica.Blocks.Sources.TimeTable EX731_TT732(table=[t,TT_732])
    annotation (Placement(transformation(extent={{-140,90},{-120,110}})));
  Modelica.Blocks.Sources.TimeTable EX731_mflow_hot(table=[t,FT_731])
    annotation (Placement(transformation(extent={{-140,130},{-120,150}})));
  Modelica.Blocks.Sources.TimeTable EX711_mflow_hot(table=[t,FT_711])
    annotation (Placement(transformation(extent={{20,130},{40,150}})));
  Modelica.Blocks.Sources.TimeTable EX721_mflow_hot(table=[t,FT_721])
    annotation (Placement(transformation(extent={{180,130},{200,150}})));
  Modelica.Blocks.Sources.TimeTable EX701_mflow_hot(table=[t,FT_701])
    annotation (Placement(transformation(extent={{-300,130},{-280,150}})));
  Modelica.Blocks.Sources.TimeTable FCV701_theta(table=[t,thetaFCV701])
    annotation (Placement(transformation(extent={{-181,0},{-201,20}})));
  Modelica.Blocks.Sources.TimeTable FCV731_theta(table=[t,thetaFCV731])
    annotation (Placement(transformation(extent={{-22,0},{-42,20}})));
  Modelica.Blocks.Sources.TimeTable FCV711_theta(table=[t,thetaFCV711])
    annotation (Placement(transformation(extent={{139,0},{119,20}})));
  Modelica.Blocks.Sources.TimeTable FCV721_theta(table=[t,thetaFCV721])
    annotation (Placement(transformation(extent={{300,0},{280,20}})));
  Modelica.Blocks.Sources.TimeTable FT723_(table=[t,FT_723])
    annotation (Placement(transformation(extent={{300,-150},{280,-130}})));
  Modelica.Blocks.Sources.TimeTable TT723_(table=[t,TT_723])
    annotation (Placement(transformation(extent={{300,-110},{280,-90}})));
  Modelica.Blocks.Sources.TimeTable FT713_(table=[t,FT_713])
    annotation (Placement(transformation(extent={{140,-150},{120,-130}})));
  Modelica.Blocks.Sources.TimeTable TT713_(table=[t,TT_713])
    annotation (Placement(transformation(extent={{140,-110},{120,-90}})));
  Modelica.Blocks.Sources.TimeTable TT733_(table=[t,TT_733])
    annotation (Placement(transformation(extent={{-20,-110},{-40,-90}})));
  Modelica.Blocks.Sources.TimeTable TT703_(table=[t,TT_703])
    annotation (Placement(transformation(extent={{-180,-110},{-200,-90}})));
  Modelica.Blocks.Sources.TimeTable FT733_(table=[t,FT_733])
    annotation (Placement(transformation(extent={{-20,-150},{-40,-130}})));
  Modelica.Blocks.Sources.TimeTable FT703_(table=[t,FT_703])
    annotation (Placement(transformation(extent={{-180,-150},{-200,-130}})));
  Sources.SinkPressure sinkColdEX701(redeclare model Medium = Medium,
    p0=200000,
    T0=EX701_Tout_cold)
    annotation (Placement(transformation(extent={{-10,-10},{10,10}},
        rotation=-90,
        origin={-260,-120})));
  Sources.SinkPressure sinkColdEX711(redeclare model Medium = Medium,
    p0=200000,
    T0=EX711_Tout_cold)
    annotation (Placement(transformation(extent={{-10,-10},{10,10}},
        rotation=-90,
        origin={60,-120})));
  Sources.SinkPressure sinkColdEX721(redeclare model Medium = Medium,
    p0=200000,
    T0=EX721_Tout_cold)
    annotation (Placement(transformation(extent={{-10,-10},{10,10}},
        rotation=-90,
        origin={220,-120})));
  Sources.SinkPressure sinkColdEX731(redeclare model Medium = Medium,
    p0=200000,
    T0=EX731_Tout_cold)
    annotation (Placement(transformation(extent={{-10,-10},{10,10}},
        rotation=-90,
        origin={-100,-122})));
  Sources.SourceMassFlow sourceColdEX701(
    redeclare model Medium = Medium,
    use_in_m_flow=true,
    use_in_T=true,
    p0=EX701_pin_cold,
    T0=EX701_Tin_cold,
    m_flow0=m_flow_EX701_cold) annotation (Placement(transformation(
        extent={{-10,10},{10,-10}},
        rotation=90,
        origin={-220,-118})));
  Sources.SourceMassFlow sourceColdEX711(
    redeclare model Medium = Medium,
    use_in_m_flow=true,
    use_in_T=true,
    p0=EX711_pin_cold,
    T0=EX711_Tin_cold,
    m_flow0=m_flow_EX711_cold) annotation (Placement(transformation(
        extent={{-10,10},{10,-10}},
        rotation=90,
        origin={100,-118})));
  Sources.SourceMassFlow sourceColdEX721(
    redeclare model Medium = Medium,
    use_in_m_flow=true,
    use_in_T=true,
    p0=EX721_pin_cold,
    T0=EX721_Tin_cold,
    m_flow0=m_flow_EX721_cold) annotation (Placement(transformation(
        extent={{-10,10},{10,-10}},
        rotation=90,
        origin={260,-118})));
  Sources.SourceMassFlow sourceColdEX731(
    redeclare model Medium = Medium,
    use_in_m_flow=true,
    use_in_T=true,
    p0=EX731_pin_cold,
    T0=EX731_Tin_cold,
    m_flow0=m_flow_EX731_cold) annotation (Placement(transformation(
        extent={{-10,10},{10,-10}},
        rotation=90,
        origin={-60,-118})));
  Sources.SinkPressure sinkHotEX701(
    redeclare model Medium = Medium,
    use_in_p0=true,
    p0=EX701_pout_hot,
    T0=EX701_Tout_hot) annotation (Placement(transformation(
        extent={{10,-10},{-10,10}},
        rotation=-90,
        origin={-220,104})));
  Sources.SinkPressure sinkHotEX711(
    redeclare model Medium = Medium,
    use_in_p0=true,
    p0=EX711_pout_hot,
    T0=EX711_Tout_hot) annotation (Placement(transformation(
        extent={{10,-10},{-10,10}},
        rotation=-90,
        origin={100,104})));
  Sources.SinkPressure sinkHotEX721(
    redeclare model Medium = Medium,
    use_in_p0=true,
    p0=EX721_pout_hot,
    T0=EX721_Tout_hot) annotation (Placement(transformation(
        extent={{10,-10},{-10,10}},
        rotation=-90,
        origin={260,104})));
  Sources.SinkPressure sinkHotEX731(
    redeclare model Medium = Medium,
    use_in_p0=true,
    p0=EX731_pout_hot,
    T0=EX731_Tout_hot) annotation (Placement(transformation(
        extent={{10,-10},{-10,10}},
        rotation=-90,
        origin={-60,104})));
  Sources.SourceMassFlow sourceHotEX701(
    redeclare model Medium = Medium,
    use_in_m_flow=true,
    use_in_T=true,
    p0=EX701_pin_hot,
    T0=EX701_Tin_hot,
    m_flow0=1) annotation (Placement(transformation(
        extent={{-10,10},{10,-10}},
        rotation=-90,
        origin={-260,108})));
  Sources.SourceMassFlow sourceHotEX711(
    redeclare model Medium = Medium,
    use_in_m_flow=true,
    use_in_T=true,
    p0=EX711_pin_hot,
    T0=EX711_Tin_hot,
    m_flow0=1) annotation (Placement(transformation(
        extent={{-10,10},{10,-10}},
        rotation=-90,
        origin={60,108})));
  Sources.SourceMassFlow sourceHotEX721(
    redeclare model Medium = Medium,
    use_in_m_flow=true,
    use_in_T=true,
    p0=EX721_pin_hot,
    T0=EX721_Tin_hot,
    m_flow0=1) annotation (Placement(transformation(
        extent={{-10,10},{10,-10}},
        rotation=-90,
        origin={220,108})));
  Sources.SourceMassFlow sourceHotEX731(
    redeclare model Medium = Medium,
    use_in_m_flow=true,
    use_in_T=true,
    p0=EX731_pin_hot,
    T0=EX731_Tin_hot,
    m_flow0=1) annotation (Placement(transformation(
        extent={{-10,10},{10,-10}},
        rotation=-90,
        origin={-100,108})));
equation
  connect(PL701_FCV701_FT701.inlet,FCV701. outlet) annotation (Line(
      points={{-220,28},{-220,20}},
      color={140,56,54},
      thickness=0.5));
  connect(FCV701.inlet,PL701_SourceOut_FCV701. outlet) annotation (Line(
      points={{-220,0},{-220,-12}},
      color={140,56,54},
      thickness=0.5));
  connect(PL701_SourceOut_FCV701.inlet,EX701. outhot) annotation (Line(
      points={{-220,-32},{-220,-46.75},{-218.7,-46.75}},
      color={140,56,54},
      thickness=0.5));
  connect(FT701.inlet,PL701_FCV701_FT701. outlet) annotation (Line(
      points={{-220,53},{-220,48}},
      color={140,56,54},
      thickness=0.5));
  connect(PL701_TT702_SourceIn.inlet,TT702. inlet) annotation (Line(
      points={{-260,20},{-260,40}},
      color={140,56,54},
      thickness=0.5));
  connect(TT702.inlet,PT702. inlet) annotation (Line(
      points={{-260,40},{-260,80}},
      color={140,56,54},
      thickness=0.5));
  connect(PL701_TT702_SourceIn.outlet,EX701. inhot) annotation (Line(
      points={{-260,3.55271e-15},{-259.3,3.55271e-15},{-259.3,-46.75}},
      color={140,56,54},
      thickness=0.5));
  connect(PL711_FCV711_FT711.inlet,FCV711. outlet) annotation (Line(
      points={{100,30},{100,20}},
      color={140,56,54},
      thickness=0.5));
  connect(FCV711.inlet,PL711_SourceOut_FCV711. outlet) annotation (Line(
      points={{100,0},{100,-10}},
      color={140,56,54},
      thickness=0.5));
  connect(PL711_SourceOut_FCV711.inlet,EX711. outhot) annotation (Line(
      points={{100,-30},{100,-33.375},{101.3,-33.375},{101.3,-49.75}},
      color={140,56,54},
      thickness=0.5));
  connect(FT711.inlet,PL711_FCV711_FT711. outlet) annotation (Line(
      points={{100,55},{100,50}},
      color={140,56,54},
      thickness=0.5));
  connect(PL711_TT712_SourceIn.inlet,TT712. inlet) annotation (Line(
      points={{60,20},{60,40}},
      color={140,56,54},
      thickness=0.5));
  connect(TT712.inlet,PT712. inlet) annotation (Line(
      points={{60,40},{60,80}},
      color={140,56,54},
      thickness=0.5));
  connect(PL711_TT712_SourceIn.outlet,EX711. inhot) annotation (Line(
      points={{60,0},{60.7,0},{60.7,-49.75}},
      color={140,56,54},
      thickness=0.5));
  connect(PT701.inlet,TT701. inlet) annotation (Line(
      points={{-220,86},{-220,72}},
      color={140,56,54},
      thickness=0.5));
  connect(TT701.inlet,FT701. outlet) annotation (Line(
      points={{-220,72},{-220,59}},
      color={140,56,54},
      thickness=0.5));
  connect(PT711.inlet,TT711. inlet) annotation (Line(
      points={{100,88},{100,74}},
      color={140,56,54},
      thickness=0.5));
  connect(FT711.outlet,TT711. inlet) annotation (Line(
      points={{100,61},{100,74}},
      color={140,56,54},
      thickness=0.5));
  connect(PL721_FCV721_FT721.inlet,FCV721. outlet) annotation (Line(
      points={{260,28},{260,20}},
      color={140,56,54},
      thickness=0.5));
  connect(FCV721.inlet,PL721_SourceOut_FCV721.outlet) annotation (Line(
      points={{260,0},{260,-10}},
      color={140,56,54},
      thickness=0.5));
  connect(PL721_SourceOut_FCV721.inlet,EX721.outhot) annotation (Line(
      points={{260,-30},{260,-39.875},{259.3,-39.875},{259.3,-49.75}},
      color={140,56,54},
      thickness=0.5));
  connect(FT721.inlet,PL721_FCV721_FT721. outlet) annotation (Line(
      points={{260,55},{260,48}},
      color={140,56,54},
      thickness=0.5));
  connect(PL721_TT722_SourceIn.inlet,TT722.inlet) annotation (Line(
      points={{220,20},{220,40}},
      color={140,56,54},
      thickness=0.5));
  connect(TT722.inlet,PT722.inlet) annotation (Line(
      points={{220,40},{220,80}},
      color={140,56,54},
      thickness=0.5));
  connect(PL721_TT722_SourceIn.outlet,EX721. inhot) annotation (Line(
      points={{220,0},{220,-50},{218,-50},{218,-49.75},{218.7,-49.75}},
      color={140,56,54},
      thickness=0.5));
  connect(PL731_FCV731_FT731.inlet,FCV731. outlet) annotation (Line(
      points={{-60,26},{-60,20}},
      color={140,56,54},
      thickness=0.5));
  connect(FCV731.inlet,PL731_SourceOut_FCV731. outlet) annotation (Line(
      points={{-60,0},{-60,-10}},
      color={140,56,54},
      thickness=0.5));
  connect(PL731_SourceOut_FCV731.inlet,EX731. outhot) annotation (Line(
      points={{-60,-30},{-60,-37.875},{-60.7,-37.875},{-60.7,-48.75}},
      color={140,56,54},
      thickness=0.5));
  connect(FT731.inlet,PL731_FCV731_FT731. outlet) annotation (Line(
      points={{-60,51},{-60,46}},
      color={140,56,54},
      thickness=0.5));
  connect(PL731_TT732_SourceIn.inlet,TT732. inlet) annotation (Line(
      points={{-100,20},{-100,40}},
      color={140,56,54},
      thickness=0.5));
  connect(TT732.inlet,PT732. inlet) annotation (Line(
      points={{-100,40},{-100,80}},
      color={140,56,54},
      thickness=0.5));
  connect(PL731_TT732_SourceIn.outlet,EX731. inhot) annotation (Line(
      points={{-100,0},{-100,-34},{-101.3,-34},{-101.3,-48.75}},
      color={140,56,54},
      thickness=0.5));
  connect(PT721.inlet,TT721. inlet) annotation (Line(
      points={{260,88},{260,74}},
      color={140,56,54},
      thickness=0.5));
  connect(FT721.outlet,TT721. inlet) annotation (Line(
      points={{260,61},{260,74}},
      color={140,56,54},
      thickness=0.5));
  connect(PT731.inlet,TT731. inlet) annotation (Line(
      points={{-60,84},{-60,70}},
      color={140,56,54},
      thickness=0.5));
  connect(TT731.inlet,FT731. outlet) annotation (Line(
      points={{-60,70},{-60,57}},
      color={140,56,54},
      thickness=0.5));
  connect(EX731.outcold,TT734. inlet) annotation (Line(
      points={{-101.3,-66.25},{-101.3,-69.875},{-100.3,-69.875},{-100.3,-91.5}},
      color={140,56,54},
      thickness=0.5));
  connect(EX721.incold,TT723. inlet) annotation (Line(
      points={{259.3,-67.25},{259.3,-83.125},{259.4,-83.125},{259.4,-93}},
      color={140,56,54},
      thickness=0.5));
  connect(EX721.outcold,TT724. inlet) annotation (Line(
      points={{218.7,-67.25},{220.4,-67.25},{220.4,-94}},
      color={140,56,54},
      thickness=0.5));
  connect(EX711.outcold,TT714. inlet) annotation (Line(
      points={{60.7,-67.25},{60.4,-67.25},{60.4,-90}},
      color={140,56,54},
      thickness=0.5));
  connect(TT713.inlet,EX711. incold) annotation (Line(
      points={{99.4,-90},{99.4,-69.625},{101.3,-69.625},{101.3,-67.25}},
      color={140,56,54},
      thickness=0.5));
  connect(EX701.outcold,TT704. inlet) annotation (Line(
      points={{-259.3,-64.25},{-259.6,-64.25},{-259.6,-91}},
      color={140,56,54},
      thickness=0.5));
  connect(TT703.inlet,EX701. incold) annotation (Line(
      points={{-219.6,-86},{-219.6,-66.125},{-218.7,-66.125},{-218.7,-64.25}},
      color={140,56,54},
      thickness=0.5));
  connect(EX731.incold,TT733. inlet) annotation (Line(
      points={{-60.7,-66.25},{-60.7,-70.125},{-60.6,-70.125},{-60.6,-92}},
      color={140,56,54},
      thickness=0.5));
  connect(FCV701.opening,FCV701_theta. y)
    annotation (Line(points={{-212,10},{-202,10}},   color={0,0,127}));
  connect(FCV711_theta.y, FCV711.opening)
    annotation (Line(points={{118,10},{108,10}},     color={0,0,127}));
  connect(FCV721_theta.y, FCV721.opening)
    annotation (Line(points={{279,10},{268,10}},     color={0,0,127}));
  connect(FCV731.opening, FCV731_theta.y)
    annotation (Line(points={{-52,10},{-43,10}},   color={0,0,127}));
  connect(sourceColdEX701.outlet, TT703.inlet) annotation (Line(
      points={{-220,-108},{-220,-96},{-219.6,-96},{-219.6,-86}},
      color={140,56,54},
      thickness=0.5));
  connect(TT703_.y, sourceColdEX701.in_T)
    annotation (Line(points={{-201,-100},{-208,-100},{-208,-118},{-215,-118}}, color={0,0,127}));
  connect(FT703_.y, sourceColdEX701.in_m_flow)
    annotation (Line(points={{-201,-140},{-208,-140},{-208,-124},{-215,-124}}, color={0,0,127}));
  connect(sinkColdEX701.inlet, TT704.inlet) annotation (Line(
      points={{-260,-110},{-260,-88},{-259.6,-88},{-259.6,-91}},
      color={140,56,54},
      thickness=0.5));
  connect(sourceColdEX731.outlet, TT733.inlet) annotation (Line(
      points={{-60,-108},{-60,-100},{-60.6,-100},{-60.6,-92}},
      color={140,56,54},
      thickness=0.5));
  connect(sinkColdEX731.inlet, TT734.inlet) annotation (Line(
      points={{-100,-112},{-100,-101.75},{-100.3,-101.75},{-100.3,-91.5}},
      color={140,56,54},
      thickness=0.5));
  connect(TT733_.y, sourceColdEX731.in_T)
    annotation (Line(points={{-41,-100},{-48,-100},{-48,-118},{-55,-118}}, color={0,0,127}));
  connect(FT733_.y, sourceColdEX731.in_m_flow)
    annotation (Line(points={{-41,-140},{-48,-140},{-48,-124},{-55,-124}}, color={0,0,127}));
  connect(sinkColdEX711.inlet, TT714.inlet) annotation (Line(
      points={{60,-110},{60,-100},{60.4,-100},{60.4,-90}},
      color={140,56,54},
      thickness=0.5));
  connect(sourceColdEX711.outlet, TT713.inlet) annotation (Line(
      points={{100,-108},{100,-99},{99.4,-99},{99.4,-90}},
      color={140,56,54},
      thickness=0.5));
  connect(FT713_.y, sourceColdEX711.in_m_flow)
    annotation (Line(points={{119,-140},{110,-140},{110,-124},{105,-124}}, color={0,0,127}));
  connect(TT713_.y, sourceColdEX711.in_T)
    annotation (Line(points={{119,-100},{110,-100},{110,-118},{105,-118}}, color={0,0,127}));
  connect(sinkColdEX721.inlet, TT724.inlet) annotation (Line(
      points={{220,-110},{220,-102},{220.4,-102},{220.4,-94}},
      color={140,56,54},
      thickness=0.5));
  connect(TT723_.y, sourceColdEX721.in_T)
    annotation (Line(points={{279,-100},{274,-100},{274,-118},{265,-118}}, color={0,0,127}));
  connect(FT723_.y, sourceColdEX721.in_m_flow)
    annotation (Line(points={{279,-140},{274,-140},{274,-124},{265,-124}}, color={0,0,127}));
  connect(sourceColdEX721.outlet, TT723.inlet) annotation (Line(
      points={{260,-108},{260,-100.5},{259.4,-100.5},{259.4,-93}},
      color={140,56,54},
      thickness=0.5));
  connect(sourceHotEX701.outlet, PT702.inlet)
    annotation (Line(
      points={{-260,98},{-260,80}},
      color={140,56,54},
      thickness=0.5));
  connect(EX701_mflow_hot.y, sourceHotEX701.in_m_flow)
    annotation (Line(points={{-279,140},{-276,140},{-276,114},{-265,114}}, color={0,0,127}));
  connect(EX701_TT702.y, sourceHotEX701.in_T)
    annotation (Line(points={{-279,100},{-276,100},{-276,108},{-265,108}}, color={0,0,127}));
  connect(sinkHotEX701.inlet, PT701.inlet)
    annotation (Line(
      points={{-220,94},{-220,86}},
      color={140,56,54},
      thickness=0.5));
  connect(EX701_p.y, sinkHotEX701.in_p0)
    annotation (Line(points={{-201,100},{-211.6,100}}, color={0,0,127}));
  connect(sourceHotEX711.outlet, PT712.inlet)
    annotation (Line(
      points={{60,98},{60,80}},
      color={140,56,54},
      thickness=0.5));
  connect(EX711_mflow_hot.y, sourceHotEX711.in_m_flow)
    annotation (Line(points={{41,140},{48,140},{48,114},{55,114}}, color={0,0,127}));
  connect(EX711_TT712.y, sourceHotEX711.in_T)
    annotation (Line(points={{41,100},{48,100},{48,108},{55,108}}, color={0,0,127}));
  connect(EX711_p.y, sinkHotEX711.in_p0)
    annotation (Line(points={{119,100},{108.4,100}}, color={0,0,127}));
  connect(sourceHotEX721.outlet, PT722.inlet)
    annotation (Line(
      points={{220,98},{220,80}},
      color={140,56,54},
      thickness=0.5));
  connect(EX721_TT722.y, sourceHotEX721.in_T)
    annotation (Line(points={{201,100},{208,100},{208,108},{215,108}}, color={0,0,127}));
  connect(EX721_mflow_hot.y, sourceHotEX721.in_m_flow)
    annotation (Line(points={{201,140},{208,140},{208,114},{215,114}}, color={0,0,127}));
  connect(EX721_p.y, sinkHotEX721.in_p0)
    annotation (Line(points={{279,100},{268.4,100}}, color={0,0,127}));
  connect(sinkHotEX731.inlet, PT731.inlet)
    annotation (Line(
      points={{-60,94},{-60,84}},
      color={140,56,54},
      thickness=0.5));
  connect(EX731_p.y, sinkHotEX731.in_p0)
    annotation (Line(points={{-41,100},{-51.6,100}}, color={0,0,127}));
  connect(sourceHotEX731.outlet, PT732.inlet)
    annotation (Line(
      points={{-100,98},{-100,80}},
      color={140,56,54},
      thickness=0.5));
  connect(EX731_TT732.y, sourceHotEX731.in_T)
    annotation (Line(points={{-119,100},{-112,100},{-112,108},{-105,108}}, color={0,0,127}));
  connect(EX731_mflow_hot.y, sourceHotEX731.in_m_flow)
    annotation (Line(points={{-119,140},{-112,140},{-112,114},{-105,114}}, color={0,0,127}));
  connect(sinkHotEX711.inlet, PT711.inlet)
    annotation (Line(
      points={{100,94},{100,88}},
      color={140,56,54},
      thickness=0.5));
  connect(sinkHotEX721.inlet, PT721.inlet)
    annotation (Line(
      points={{260,94},{260,88}},
      color={140,56,54},
      thickness=0.5));
  annotation (Icon(coordinateSystem(preserveAspectRatio=false, extent={{-340,-280},{340,280}})),
                                                                 Diagram(
        coordinateSystem(preserveAspectRatio=false, extent={{-340,-280},{340,280}})),
    experiment(
      StopTime=9000,
      Interval=100,
      Tolerance=1e-06,
      __Dymola_Algorithm="Dassl"));
end LoadPlantSimplified;